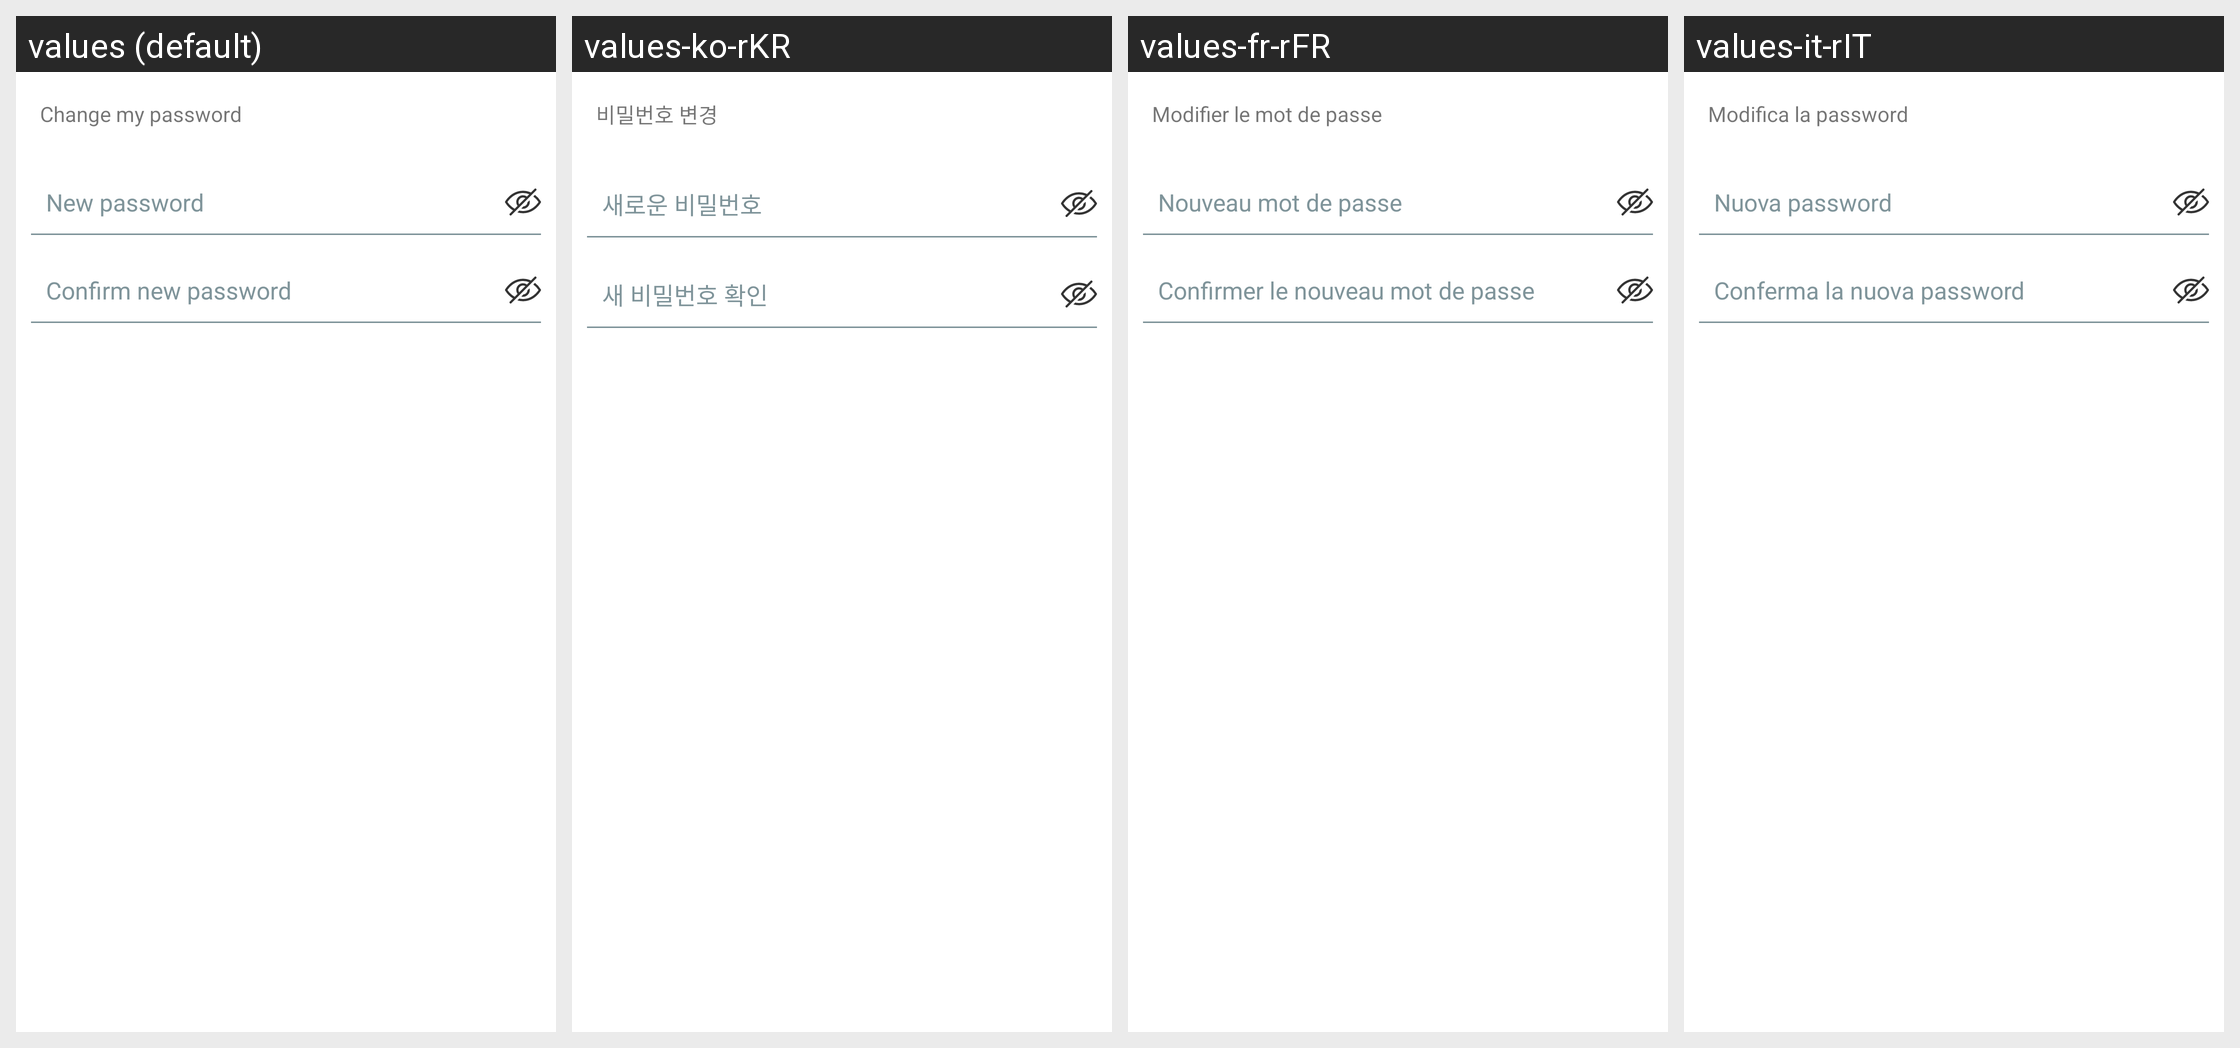

Translations of the strings shown on this Android screen, per locale in the grid:
Android screen res/layout/password_edit.xml rendered under 4 locales, left to right: values (default), values-ko-rKR, values-fr-rFR, values-it-rIT. Device: Nexus 5 (rendered at 1080×1920; each locale shown at half size, 540×960, under a caption strip naming it); theme AppThemeBar.
Other locales in the repository, not shown: values-af, values-am, values-ar, values-as, values-az, values-be, values-bg, values-bn, values-bs, values-ca, values-ca-rES, values-cs, values-cs-rCZ, values-da, values-de, values-el, values-el-rGR, values-en-rCA, values-en-rGB, values-en-rIN, values-en-rXC, values-es, values-es-rUS, values-et, values-et-rEE, values-eu, values-fa, values-fi, values-fil, values-fr, values-fr-rCA, values-gl, values-gu, values-hi, values-hi-rIN, values-hr, values-hu, values-hy, values-in, values-in-rID, values-is, values-it, values-iw, values-ja, values-ja-rJP, values-ka, values-kk, values-km, values-kn, values-ko, values-ky, values-lo, values-lt, values-lt-rLT, values-lv, values-lv-rLV, values-mk, values-ml, values-mn, values-mr, values-ms, values-ms-rMY, values-mt, values-my, values-nb, values-ne, values-nl, values-nn-rNO, values-or, values-pa, values-pl, values-pl-rPL, values-pt, values-pt-rBR, values-pt-rPT, values-ro, values-ro-rRO, values-ru, values-ru-rRU, values-si, values-sk, values-sk-rSK, values-sl, values-sl-rSI, values-sq, values-sr, values-sv, values-sw, values-ta, values-te, values-th, values-tl, values-tr, values-tr-rTR, values-uk, values-ur, values-uz, values-vi, values-zh, values-zh-rCN, values-zh-rHK, values-zh-rTW, values-zu.
Strings drawn on this screen, with the default value and each locale's value (text and hints the layout hard-codes, and strings that could not be matched under every locale, appear in the picture but are not listed):

password_edit_title
  values: Change my password
  values-ko-rKR: 비밀번호 변경
  values-fr-rFR: Modifier le mot de passe
  values-it-rIT: Modifica la password

password_edit_new
  values: New password
  values-ko-rKR: 새로운 비밀번호
  values-fr-rFR: Nouveau mot de passe
  values-it-rIT: Nuova password

password_edit_new_confirm
  values: Confirm new password
  values-ko-rKR: 새 비밀번호 확인
  values-fr-rFR: Confirmer le nouveau mot de passe
  values-it-rIT: Conferma la nuova password
